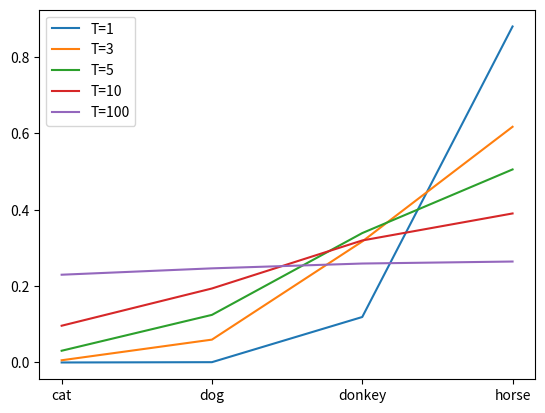

Generate this figure with matplotlib:
import numpy as np
import matplotlib.pyplot as plt

logits = np.array([-5, 2, 7, 9])

softmax_1 = np.exp(logits) / sum(np.exp(logits))
plt.plot(softmax_1, label='T=1')

T = 3
softmax_2 = np.exp(logits/T) / sum(np.exp(logits/T))
plt.plot(softmax_2, label='T=3')

T = 5
softmax_3 = np.exp(logits/T) / sum(np.exp(logits/T))
plt.plot(softmax_3, label='T=5')

T = 10
softmax_4 = np.exp(logits/T) / sum(np.exp(logits/T))
plt.plot(softmax_4, label='T=10')

T = 100
softmax_5 = np.exp(logits/T) / sum(np.exp(logits/T))
plt.plot(softmax_5, label='T=100')

plt.xticks(np.arange(4), ['cat', 'dog', 'donkey', 'horse'])
plt.legend()
plt.show()